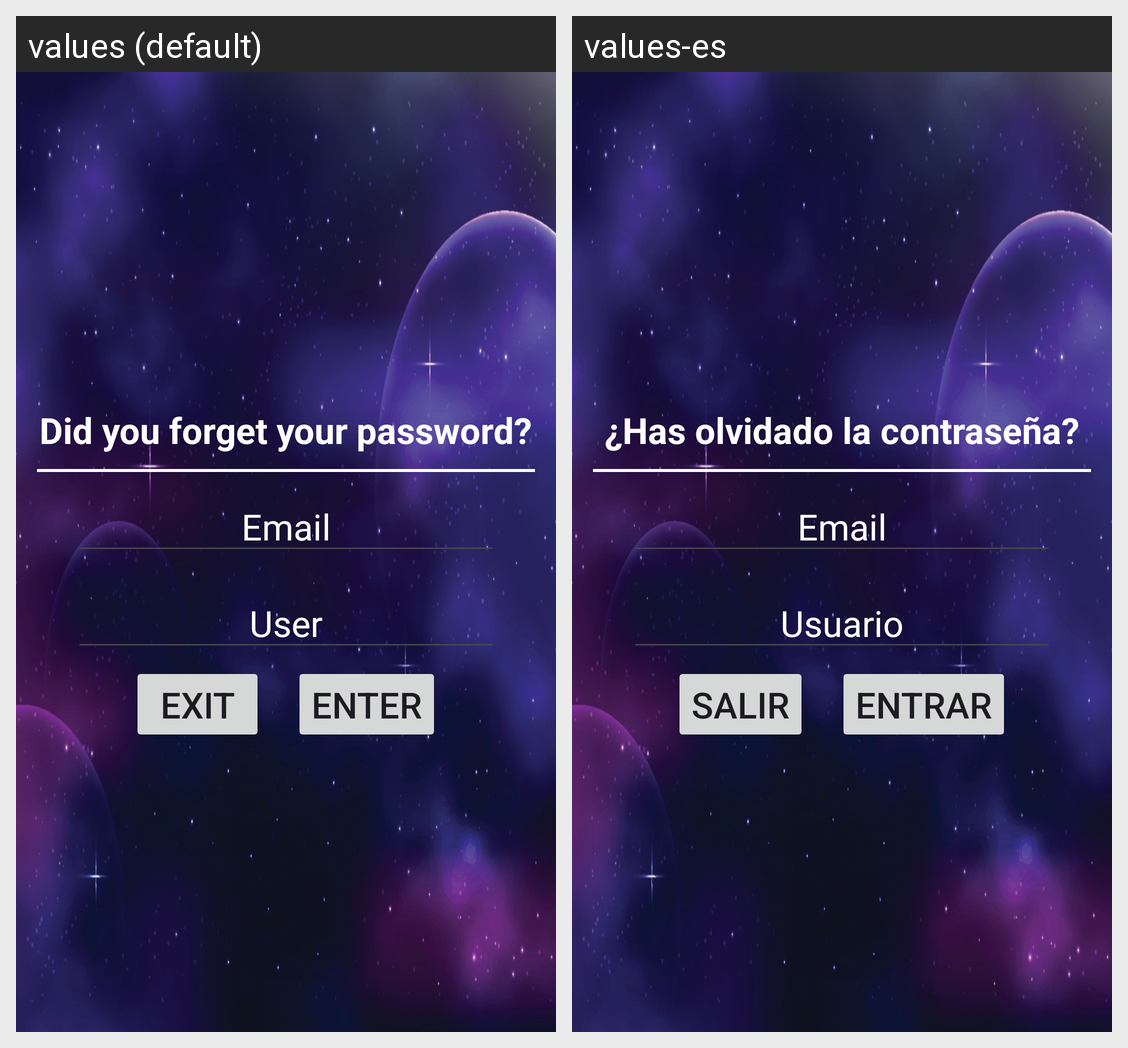

The same Android screen rendered under two of its app's locales, left to right. List the strings drawn on it with the default value and each locale's translation.
Android screen res/layout/activity_forget_user.xml rendered under 2 locales, left to right: values (default), values-es. Device: Nexus 5 (rendered at 1080×1920; each locale shown at half size, 540×960, under a caption strip naming it); theme Theme.AsteroidCollector.
Strings drawn on this screen, with the default value and each locale's value (text and hints the layout hard-codes, and strings that could not be matched under every locale, appear in the picture but are not listed):

forget_password
  values: Did you forget your password?
  values-es: ¿Has olvidado la contraseña?

f_email
  values: Email
  values-es: Email

h_user
  values: User
  values-es: Usuario

h_exit
  values: Exit
  values-es: Salir

h_enter
  values: Enter
  values-es: Entrar
